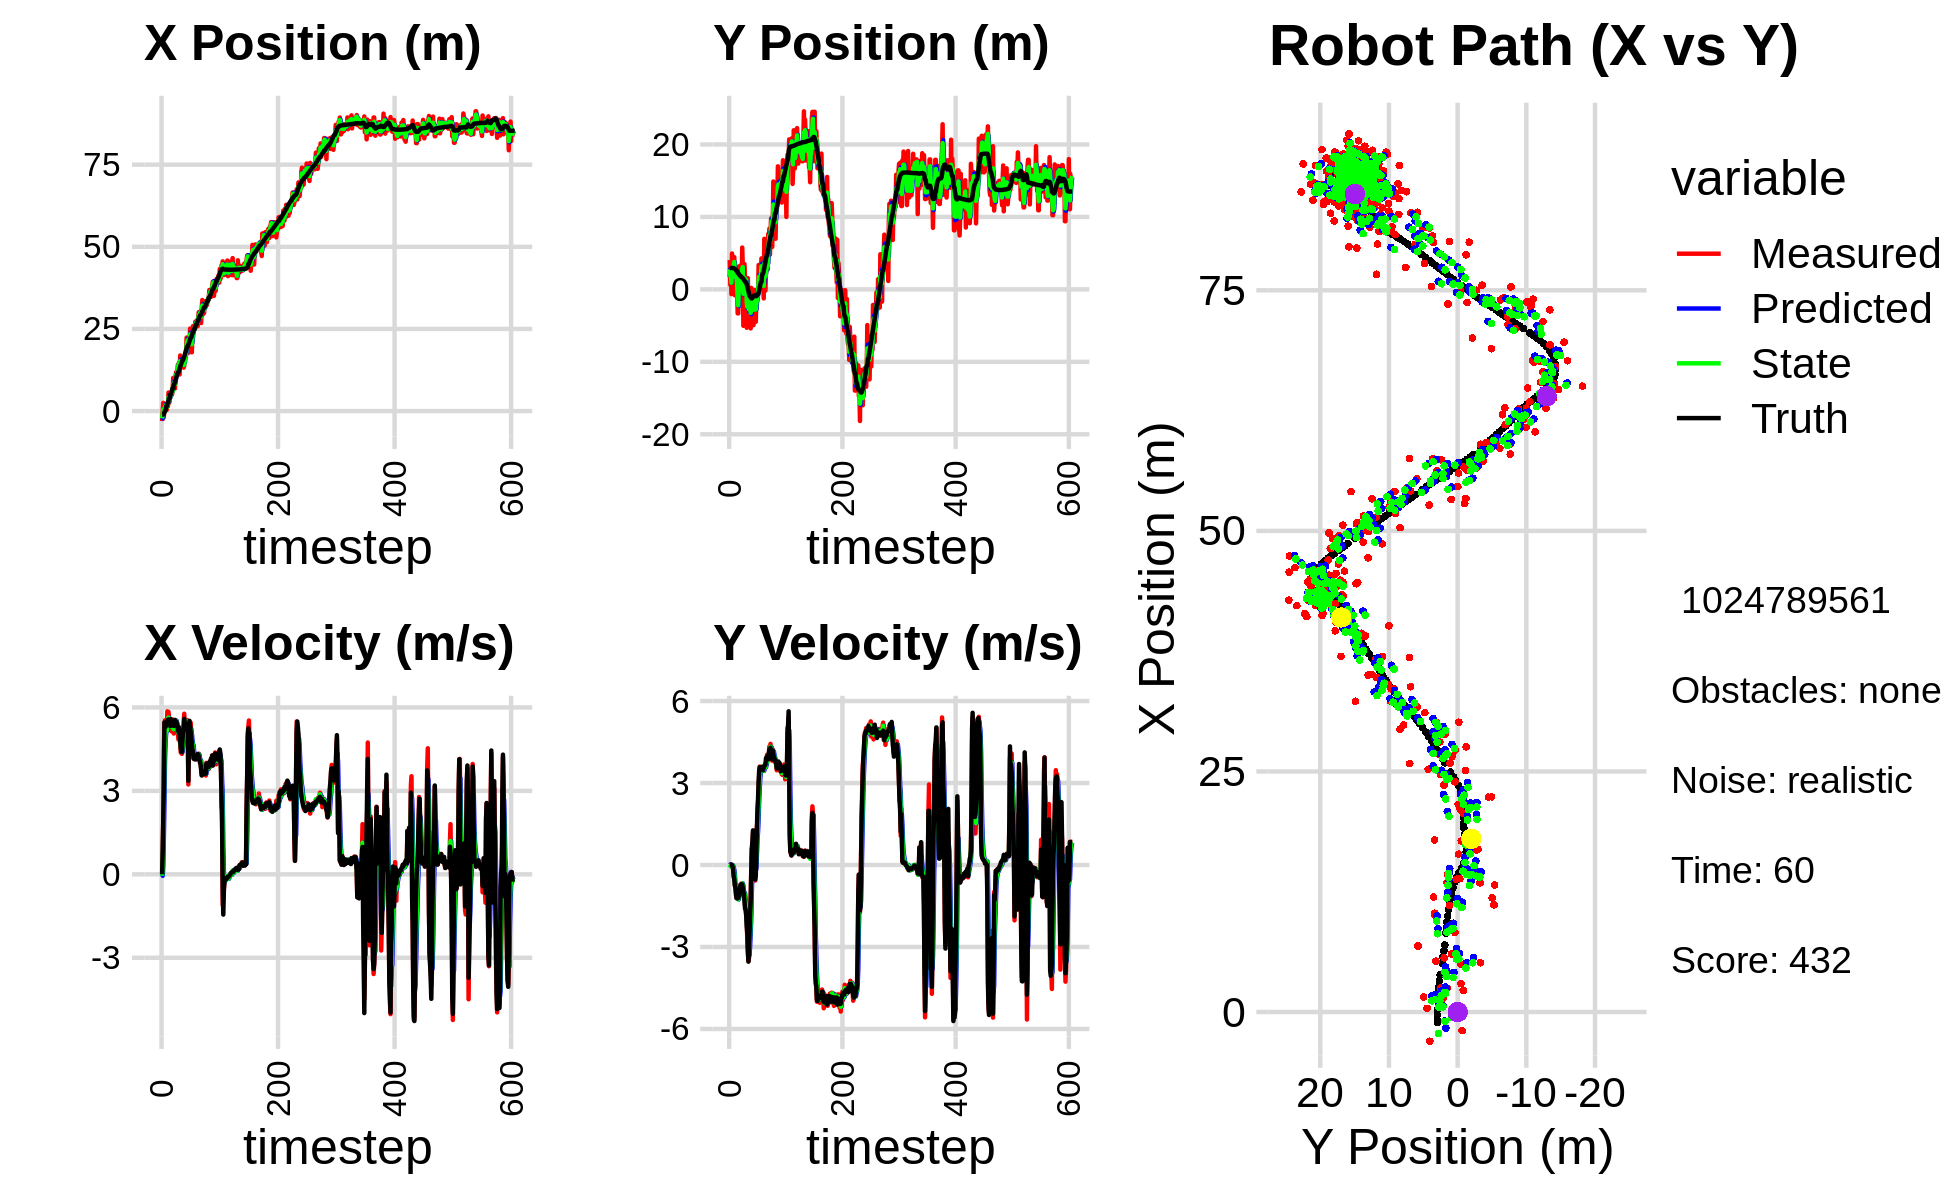

The data file committed next to this chart (first rows):
-3.034098387258051144e+00, 4.049913987438737095e+00, 0.000000000000000000e+00, 0.000000000000000000e+00, 0.000000000000000000e+00, 0.000000000000000000e+00, 0.000000000000000000e+00, 0.000000000000000000e+00, -1.678857998751597025e+00, 1.716478414734327496e+00, 0.000000000000000000e+00, 0.000000000000000000e+00, -1.095199585188213032e+00, 2.949330076656064836e+00, 0.000000000000000000e+00, 0.000000000000000000e+00, 0.000000000000000000e+00, -2.227910590590909123e-04
-3.034098387258051144e+00, 4.049913987438737095e+00, 0.000000000000000000e+00, -0.000000000000000000e+00, -1.678857998751597025e+00, 1.716478414734327496e+00, 0.000000000000000000e+00, 0.000000000000000000e+00, -2.229863049472420755e+00, 2.788608771729728097e+00, -5.207321615983469959e-02, 1.864512838173562614e-02, -1.095199585188213032e+00, 2.949330076656064836e+00, 0.000000000000000000e+00, 0.000000000000000000e+00, 0.000000000000000000e+00, 2.441179458401165903e-05
1.166672705298671536e-01, 6.320524165150996909e-01, 7.679999908520783736e-01, -1.559009741110793917e-04, -2.235070371088404340e+00, 2.790473284567901668e+00, -5.207321615983469959e-02, 1.864512838173562614e-02, -9.619686678966570259e-01, 1.853954907153614107e+00, 2.849901029864062019e-01, -2.855410598956741042e-02, -1.095199585188213032e+00, 2.949330087008266599e+00, 8.000000000000000444e-01, 0.000000000000000000e+00, 8.000000119209289551e-01, 2.029960596701130271e-04
2.485188245746256630e+00, 2.496199234673192269e+00, 1.962995550763970032e+00, 4.207115001299389402e-03, -9.334696575980163669e-01, 1.851099496554657442e+00, 2.849901029864062019e-01, -2.855410598956741042e-02, 5.383979387054937948e-01, 2.144948641704018222e+00, 1.315198397157713694e+00, -7.945550560183190641e-03, -1.080615997820471907e+00, 2.949332341200208152e+00, 2.000000000000000000e+00, 3.000000000000000062e-03, 2.000000000000000000e+00, -2.143208403140306473e-03
-1.931456923427857353e+00, -6.579644615809627783e-01, 4.439989860004414979e+00, 9.515838147657509904e-03, 6.699177784212652087e-01, 2.144154086647999780e+00, 1.315198397157713694e+00, -7.945550560183190641e-03, -5.753817064607592568e-01, 9.169513910537903101e-01, 2.623683595784908285e+00, -7.077302598936745237e-02, -8.448715214404506346e-01, 2.950074440080124205e+00, 3.200000000000000178e+00, 1.700000000000000122e-02, 3.200000047683715820e+00, -2.143208403140306473e-03
1.575575709455838247e+00, 4.951042057235679472e+00, 5.407997237552800485e+00, -5.458580561468022452e-03, -3.130133468822683951e-01, 9.098740884548535135e-01, 2.623683595784908285e+00, -7.077302598936745237e-02, 5.170884649157874158e-01, 2.735325748994503758e+00, 4.156257789021006843e+00, -1.801869009650580722e-02, -3.211326602107123507e-01, 2.953658224823720868e+00, 5.459999999999999964e+00, -4.000000000000000083e-03, 5.460000038146972656e+00, 1.009353087283670902e-03
1.288730978743434008e+00, 2.419704745147307712e+00, 5.538997212783470125e+00, -5.590805835804609457e-03, 9.327142438178881445e-01, 2.733523879984853355e+00, 4.156257789021006843e+00, -1.801869009650580722e-02, 1.172659677839004821e+00, 2.595588600836774340e+00, 4.758191583395718460e+00, -1.991316566683598577e-02, 2.100105286628947132e-01, 2.952943037786404101e+00, 5.458999999999999631e+00, -7.099999999999999367e-02, 5.460000038146972656e+00, 1.009353087283670902e-03
1.737934470060934711e+00, 2.135365049823742201e+00, 5.370652833571605278e+00, -1.588039639722719221e-01, 1.648478836178576712e+00, 2.593597284270090952e+00, 4.758191583395718460e+00, -1.991316566683598577e-02, 1.686618828601531339e+00, 2.380802381942128232e+00, 5.077613883603842027e+00, -7.934881054438736037e-02, 2.100105286628947132e-01, 2.952943037786404101e+00, 5.301999999999999602e+00, -1.570000000000000007e-01, 5.304999828338623047e+00, 2.956022508442401886e-02
3.808425665559694862e-01, 4.444944196751697163e+00, 5.351062029036489420e+00, -3.423142396650411534e-01, 2.194380216961915764e+00, 2.372867500887689385e+00, 5.077613883603842027e+00, -7.934881054438736037e-02, 1.287688235838274187e+00, 3.285322795206556457e+00, 5.185888201613746418e+00, -1.700868631235712691e-01, 1.444843291824241760e+00, 2.898484283828528518e+00, 5.410000000000000142e+00, -4.359999999999999987e-01, 5.427000045776367188e+00, 6.388422101736068726e-02
3.808425665559694862e-01, 4.444944196751697163e+00, 5.217092676776244886e+00, -5.000268405474993516e-01, 1.806277055999648828e+00, 3.268314108894199155e+00, 5.185888201613746418e+00, -1.700868631235712691e-01, 1.165602553455920232e+00, 3.782180024169008004e+00, 5.156009664775598189e+00, -3.036015529942800995e-01, 1.444843291824241760e+00, 2.898484283828528518e+00, 5.402999999999999581e+00, -5.160000000000000142e-01, 5.427000045776367188e+00, 9.555209428071975708e-02
2.244177922781061429e+00, -8.149494215833715804e-01, 5.860848327687115500e+00, -7.683587827984250662e-01, 1.681203519933480051e+00, 3.751819868869580077e+00, 5.156009664775598189e+00, -3.036015529942800995e-01, 1.996175422513435604e+00, 1.742357383999862286e+00, 5.479037754097055846e+00, -7.091280948527131089e-01, 2.068290710162611123e+00, 2.840470403903708529e+00, 5.535999999999999588e+00, -7.269999999999999796e-01, 5.584000110626220703e+00, 1.303568333387374878e-01
1.452421188088103277e+00, 2.096350454572648125e+00, 5.411692177916381574e+00, -7.094742914707913295e-01, 2.544079197923140967e+00, 1.671444574514590942e+00, 5.479037754097055846e+00, -7.091280948527131089e-01, 2.049696864735627955e+00, 1.862400957975920646e+00, 5.412124965213487293e+00, -7.067518473267220269e-01, 2.597114563037061341e+00, 2.774683916175534559e+00, 5.424000000000000377e+00, -8.339999999999999636e-01, 5.487999916076660156e+00, 1.303568333387374878e-01
5.637917280351079974e+00, 1.953881212176690196e+00, 5.838464956282210849e+00, -1.026406662914467915e+00, 2.590909361256976684e+00, 1.791725773243248554e+00, 5.412124965213487293e+00, -7.067518473267220269e-01, 4.131418175583242203e+00, 1.863621211057453486e+00, 5.640202087229118533e+00, -8.837346859411485678e-01, 3.226390838309166398e+00, 2.670895048195621957e+00, 5.570000000000000284e+00, -1.096000000000000085e+00, 5.677000045776367188e+00, 1.740225404500961304e-01
2.485310792780213607e+00, 1.537757465178215766e+00, 5.595477780099618492e+00, -1.201398343610799779e+00, 4.695438384306154234e+00, 1.775247742463338607e+00, 5.640202087229118533e+00, -8.837346859411485678e-01, 3.687594180224408547e+00, 1.654512427470925529e+00, 5.554866424454083074e+00, -1.025178187412583375e+00, 3.858974456662657815e+00, 2.541022487879883940e+00, 5.423000000000000043e+00, -1.215999999999999970e+00, 5.558000087738037109e+00, 2.114978134632110596e-01
2.950499891801626973e+00, -4.803814202710925407e-01, 5.196789504966248252e+00, -1.184178207779217340e+00, 4.243080822669816676e+00, 1.551994608729667213e+00, 5.554866424454083074e+00, -1.025178187412583375e+00, 3.585222410621951017e+00, 6.565513217009717462e-01, 5.373072274693508454e+00, -1.172821549590603807e+00, 3.858974456662657815e+00, 2.541022487879883940e+00, 5.370000000000000107e+00, -1.223999999999999977e+00, 5.507999897003173828e+00, 2.240418642759323120e-01
5.118958664728408436e+00, -3.314301482721385472e+00, 5.364201946611962590e+00, -1.191789082958371493e+00, 4.122529638091301685e+00, 5.392691667419113877e-01, 5.373072274693508454e+00, -1.172821549590603807e+00, 4.579370365345284632e+00, -1.191754472141733912e+00, 5.395495330651545629e+00, -1.212169423766424003e+00, 5.090488433679984048e+00, 2.263934143706688662e+00, 5.326999999999999957e+00, -1.183999999999999941e+00, 5.456999778747558594e+00, 2.186235040426254272e-01
5.118958664728408436e+00, -3.314301482721385472e+00, 5.516447610593746553e+00, -1.197844123513110093e+00, 5.118919898410439373e+00, -1.312971414518376401e+00, 5.395495330651545629e+00, -1.212169423766424003e+00, 5.124120993881639663e+00, -2.195187090795445606e+00, 5.451867358852967804e+00, -1.259875442622063524e+00, 5.090488433679984048e+00, 2.263934143706688662e+00, 5.573000000000000398e+00, -1.209000000000000075e+00, 5.703000068664550781e+00, 2.138211727142333984e-01
5.284876883143856396e+00, 3.159987100921213710e+00, 5.143433029893874853e+00, -1.081957997381501002e+00, 5.669307729766936532e+00, -2.321174635057651869e+00, 5.451867358852967804e+00, -1.259875442622063524e+00, 5.492795600234258835e+00, 1.459984821635789132e-01, 5.291240709563582278e+00, -1.129980444269329976e+00, 5.727413177600856997e+00, 2.125238188284340968e+00, 5.370000000000000107e+00, -1.151999999999999913e+00, 5.492000102996826172e+00, 2.073342502117156982e-01
4.984581589867441487e+00, -4.386349229623601187e-01, 5.523965789307101026e+00, -1.001397125258779885e+00, 6.021919671190617329e+00, 3.300043773664590452e-02, 5.291240709563582278e+00, -1.129980444269329976e+00, 5.520362600016182064e+00, -1.748069922512221763e-01, 5.384149063525603296e+00, -1.071806216538383261e+00, 6.349380493018525584e+00, 1.994122454053108395e+00, 5.509999999999999787e+00, -1.068999999999999950e+00, 5.612999916076660156e+00, 1.793347001075744629e-01
6.042594194198585456e+00, 9.134264078914692275e-01, 5.566276398097376621e+00, -1.009067288982919530e+00, 6.058777506368742571e+00, -2.819876139050604968e-01, 5.384149063525603296e+00, -1.071806216538383261e+00, 6.051305129594020116e+00, 2.567440429070520502e-01, 5.472321964050688159e+00, -1.031219358842734746e+00, 6.972087859896545226e+00, 1.879304119941101803e+00, 5.349000000000000199e+00, -8.209999999999999520e-01, 5.412000179290771484e+00, 1.793347001075744629e-01
1.008005213720308291e+01, 3.305750080070791519e+00, 5.162071529945289505e+00, -7.269007156708201522e-01, 6.598537325999089376e+00, 1.536221070227785646e-01, 5.472321964050688159e+00, -1.031219358842734746e+00, 8.296245676952704429e+00, 1.545126124260169931e+00, 5.385164906800112838e+00, -7.820099908805620004e-01, 6.972087859896545226e+00, 1.879304119941101803e+00, 5.358999999999999986e+00, -7.359999999999999876e-01, 5.408999919891357422e+00, 1.398958712816238403e-01
8.261520885037455741e+00, 3.923544368934704929e-01, 5.063237675904442625e+00, -6.822809847452599996e-01, 8.834762167632716157e+00, 1.466925125172113820e+00, 5.385164906800112838e+00, -7.820099908805620004e-01, 8.568434491810373643e+00, 9.891584928708647695e-01, 5.216349333740888383e+00, -7.474613438729964532e-01, 8.199222564388378487e+00, 1.707386204602924451e+00, 5.334999999999999964e+00, -7.189999999999999725e-01, 5.382999897003173828e+00, 1.339450776576995850e-01
8.261520885037455741e+00, 3.923544368934704929e-01, 5.484599087016453822e+00, -7.302477458174051472e-01, 9.090069425184463370e+00, 9.144123584835651686e-01, 5.216349333740888383e+00, -7.474613438729964532e-01, 8.694468995053018290e+00, 6.840342974687029232e-01, 5.328500094640131302e+00, -7.514549763682617511e-01, 8.199222564388378487e+00, 1.707386204602924451e+00, 5.427999999999999936e+00, -7.019999999999999574e-01, 5.473000049591064453e+00, 1.323666274547576904e-01
6.866255283263243747e+00, 5.774591633869986751e+00, 5.496867590123264868e+00, -7.136512800080052621e-01, 9.227319004517031686e+00, 6.088887998318767147e-01, 5.328500094640131302e+00, -7.514549763682617511e-01, 8.129963901945222560e+00, 2.924911685736539368e+00, 5.358380892936896345e+00, -6.742863173753618211e-01, 8.824840545510438616e+00, 1.625023552665507243e+00, 5.551999999999999602e+00, -7.069999999999999618e-01, 5.597000122070312500e+00, 1.291065663099288940e-01
1.026487439835901760e+01, 3.327192732821691923e+00, 5.483184024459823114e+00, -8.256626429774066578e-01, 8.665801991238911484e+00, 2.857483053999003264e+00, 5.358380892936896345e+00, -6.742863173753618211e-01, 9.451393162437245365e+00, 3.064213314363473106e+00, 5.448354571760868126e+00, -7.442173120127913988e-01, 9.356178283791583894e+00, 1.555603095307469985e+00, 5.520999999999999908e+00, -8.299999999999999600e-01, 5.583000183105468750e+00, 1.494579911231994629e-01
1.185981869664505517e+01, -5.024965217706014897e+00, 5.517843496938692027e+00, -9.788872097511730486e-01, 9.996228619613331645e+00, 2.989791583162193955e+00, 5.448354571760868126e+00, -7.442173120127913988e-01, 1.086546332011123539e+01, -6.083355174096167772e-01, 5.520519412631639256e+00, -9.524538838011260555e-01, 9.990348815917842629e+00, 1.458750316406446590e+00, 5.488000000000000433e+00, -9.719999999999999751e-01, 5.572999954223632812e+00, 1.755772233009338379e-01
1.108779859549728997e+01, 1.189599984928883858e+00, 5.348865418015235740e+00, -1.154306751213994842e+00, 1.141751526137439932e+01, -7.035809057897294272e-01, 5.520519412631639256e+00, -9.524538838011260555e-01, 1.125088664193955879e+01, 1.316892877101311088e-01, 5.432005547661853839e+00, -1.014595991288330445e+00, 1.061939239482429720e+01, 1.345616289409052424e+00, 5.450000000000000178e+00, -1.050000000000000044e+00, 5.550000190734863281e+00, 2.125445455312728882e-01
1.194166368228305153e+01, 3.496604391750797181e+00, 5.259913084193727606e+00, -1.135110478464154582e+00, 1.179408719670574435e+01, 3.022968858129805592e-02, 5.432005547661853839e+00, -1.014595991288330445e+00, 1.186195692134447910e+01, 1.577495728033688760e+00, 5.352533581870995150e+00, -1.027176453757203456e+00, 1.123578071584444693e+01, 1.208844610315096268e+00, 5.309999999999999609e+00, -1.318000000000000060e+00, 5.471000194549560547e+00, 2.125445455312728882e-01
1.401350474373496446e+01, 1.324694164774934624e+00, 5.127255411522543938e+00, -1.463377458339714776e+00, 1.239721027953157773e+01, 1.474778082657968392e+00, 5.352533581870995150e+00, -1.027176453757203456e+00, 1.317555625081167214e+01, 1.405560838030418092e+00, 5.278037486979134663e+00, -1.263200855875921347e+00, 1.173910713198440092e+01, 1.066361615019049802e+00, 5.227000000000000313e+00, -1.598999999999999977e+00, 5.466000080108642578e+00, 2.780196666717529297e-01
1.429451310652570406e+01, 1.446463115987028925e+00, 4.848274640638961408e+00, -1.520129105406504477e+00, 1.370335999950958517e+01, 1.279240752442825979e+00, 5.278037486979134663e+00, -1.263200855875921347e+00, 1.397690023293663231e+01, 1.344990069229043517e+00, 5.084124353695886889e+00, -1.383414778969654035e+00, 1.173910713198440092e+01, 1.066361615019049802e+00, 5.129999999999999893e+00, -1.624000000000000110e+00, 5.381000041961669922e+00, 3.038322627544403076e-01
1.429451310652570406e+01, 1.446463115987028925e+00, 5.228189556450696607e+00, -1.767878828232487542e+00, 1.448531266830622144e+01, 1.206648591332078135e+00, 5.084124353695886889e+00, -1.383414778969654035e+00, 1.439733632834659716e+01, 1.309776408394919267e+00, 5.149158868609339024e+00, -1.581662212626184338e+00, 1.232973861679723449e+01, 8.806323497668341327e-01, 5.285000000000000142e+00, -1.842999999999999972e+00, 5.597000122070312500e+00, 3.260735273361206055e-01
1.113095033187563665e+01, -5.297459415180379771e+00, 4.965220642761872583e+00, -2.115228403300737359e+00, 1.491225221520753053e+01, 1.151610187132300789e+00, 5.149158868609339024e+00, -1.581662212626184338e+00, 1.313581638281313424e+01, -1.750875268102753735e+00, 4.989690189317533608e+00, -1.927126913643009365e+00, 1.293528175313289097e+01, 6.711856803494297141e-01, 4.993000000000000327e+00, -2.236000000000000210e+00, 5.469999790191650391e+00, 4.027249217033386230e-01
1.690549540491468150e+01, -2.961922934891745296e+00, 4.703981840359957367e+00, -2.694400840061237368e+00, 1.363478540174488707e+01, -1.943587959467054649e+00, 4.989690189317533608e+00, -1.927126913643009365e+00, 1.521013439931418354e+01, -2.400570743947286534e+00, 4.923097213338419209e+00, -2.355254451980370423e+00, 1.350934600796787066e+01, 4.192921599971276558e-01, 4.833999999999999631e+00, -2.505999999999999783e+00, 5.445000171661376953e+00, 5.201729536056518555e-01
1.344121104427802749e+01, 1.544206568568173177e+00, 4.379713544992072549e+00, -3.169060862245348886e+00, 1.570244412064802475e+01, -2.636096189145323621e+00, 4.923097213338419209e+00, -2.355254451980370423e+00, 1.463357309511308024e+01, -7.944842075492641875e-01, 4.622162417555458092e+00, -2.687275605219620278e+00, 1.405160903946671169e+01, 1.002335039123269655e-01, 4.535999999999999588e+00, -3.144000000000000128e+00, 5.519000053405761719e+00, 6.263749599456787109e-01
1.341756749168837182e+01, -3.251409343801463958e+00, 4.457084866192222883e+00, -3.509604236113059716e+00, 1.509578933686862534e+01, -1.063211768071226304e+00, 4.622162417555458092e+00, -2.687275605219620278e+00, 1.427944560860671430e+01, -2.039254000244165255e+00, 4.506025581194764484e+00, -3.168407621092375948e+00, 1.447779846173226126e+01, -2.206154386589682104e-01, 4.407000000000000028e+00, -3.536999999999999922e+00, 5.651000022888183594e+00, 6.670238971710205078e-01
1.341756749168837182e+01, -3.251409343801463958e+00, 4.330592767097002138e+00, -3.410001643802834881e+00, 1.473004816672619022e+01, -2.356094762353402761e+00, 4.506025581194764484e+00, -3.168407621092375948e+00, 1.410986932698920171e+01, -2.764012358183626006e+00, 4.398518745555433540e+00, -3.298590820064564610e+00, 1.498106193550957776e+01, -6.049972088612873833e-01, 4.399000000000000021e+00, -3.210999999999999854e+00, 5.446000099182128906e+00, 6.670238971710205078e-01
1.385018134067518325e+01, -3.142458708839958592e-01, 4.787678485820419105e+00, -2.721246659215531771e+00, 1.454972120154474524e+01, -3.093871440190082645e+00, 4.398518745555433540e+00, -3.298590820064564610e+00, 1.422309416870398202e+01, -1.857472754333314047e+00, 4.570244590058027967e+00, -2.935143455577036153e+00, 1.552762222250975732e+01, -9.093878780974153919e-01, 4.863999999999999879e+00, -2.470000000000000195e+00, 5.454999923706054688e+00, 5.168490409851074219e-01
1.385018134067518325e+01, -3.142458708839958592e-01, 5.082371212259888082e+00, -2.110097028023164789e+00, 1.468011862770978482e+01, -2.150987099891017884e+00, 4.570244590058027967e+00, -2.935143455577036153e+00, 1.429500464440238083e+01, -1.304473931213703253e+00, 4.798854556377841973e+00, -2.506257029183434959e+00, 1.552762222250975732e+01, -9.093878780974153919e-01, 5.125000000000000000e+00, -1.822000000000000064e+00, 5.439000129699707031e+00, 3.935233950614929199e-01
1.321646118166928652e+01, -5.388831427883480352e+00, 5.470467106808712288e+00, -1.169112525331053254e+00, 1.477489010004016556e+01, -1.555099634132046660e+00, 4.798854556377841973e+00, -2.506257029183434959e+00, 1.404206325830172553e+01, -3.238020261671920252e+00, 5.087357739048155025e+00, -1.892166483476273253e+00, 1.610625457774645142e+01, -1.138732245433535573e+00, 5.189000000000000057e+00, -1.304000000000000048e+00, 5.349999904632568359e+00, 2.105461508035659790e-01
1.379751968375720317e+01, 2.006649458051076307e-01, 5.773752412812879875e+00, -1.936788645213871340e-01, 1.455079903220654103e+01, -3.427236910019547445e+00, 5.087357739048155025e+00, -1.892166483476273253e+00, 1.420415916339802465e+01, -1.754995668471785564e+00, 5.400188274211376260e+00, -1.007209722399155183e+00, 1.661077880884409552e+01, -1.245618155744855571e+00, 5.592999999999999972e+00, -1.849999999999999978e-01, 5.596000194549560547e+00, 3.353213891386985779e-02
1.640538632849498413e+01, -1.330739774277486520e-01, 5.226985082014774520e+00, 5.972851898909422586e-01, 1.474417799081916236e+01, -1.855716640711701171e+00, 5.400188274211376260e+00, -1.007209722399155183e+00, 1.553944045158522336e+01, -1.073658756573914630e+00, 5.354083123201866634e+00, -1.363337285787522557e-01, 1.725058555619919431e+01, -1.258281520238931916e+00, 5.439000000000000057e+00, 6.199999999999999956e-01, 5.473999977111816406e+00, -1.137760430574417114e-01
1.683788335276746295e+01, -2.745580247180561706e+00, 5.378002274494343204e+00, 6.145418552671877421e-01, 1.607484876390541118e+01, -1.087292129431789878e+00, 5.354083123201866634e+00, -1.363337285787522557e-01, 1.643605527273940581e+01, -1.805002430500593169e+00, 5.379058561612347411e+00, 2.050278757717549638e-01, 1.787120246882672703e+01, -1.184233478570256404e+00, 5.350999999999999979e+00, 8.399999999999999689e-01, 5.416999816894531250e+00, -1.137760430574417114e-01
1.778036475187209575e+01, -5.317367225906226569e-01, 5.485431046555671486e+00, 1.146674870922967271e+00, 1.697396112890064046e+01, -1.784499642923417673e+00, 5.379058561612347411e+00, 2.050278757717549638e-01, 1.736456759280450157e+01, -1.217572038149401514e+00, 5.448466796743440810e+00, 7.194999320705955936e-01, 1.848289108240026124e+01, -1.055240920108610814e+00, 5.312000000000000277e+00, 1.264999999999999902e+00, 5.460999965667724609e+00, -2.060726284980773926e-01
2.236459946592318104e+01, -4.937529853602972807e+00, 5.247719485143928608e+00, 1.251984424598734602e+00, 1.790941427247884477e+01, -1.145622044942341988e+00, 5.448466796743440810e+00, 7.194999320705955936e-01, 2.001577234981942155e+01, -2.822161963315100941e+00, 5.432339503948967696e+00, 9.199315339889138077e-01, 1.909255599949123550e+01, -9.167035138329007182e-01, 5.341999999999999638e+00, 1.046999999999999931e+00, 5.442999839782714844e+00, -2.341989129781723022e-01
2.158029484761362227e+01, -8.810519296818085377e-02, 5.544719600163845463e+00, 8.598873417462407076e-01, 2.055900630021431752e+01, -2.730168809916209582e+00, 5.432339503948967696e+00, 9.199315339889138077e-01, 2.105253752106916920e+01, -1.559888222891246068e+00, 5.509510303925074126e+00, 9.440120318080562622e-01, 1.961326599098561729e+01, -8.459852255219256767e-01, 5.384000000000000341e+00, 4.239999999999999880e-01, 5.401000022888183594e+00, -1.538565754890441895e-01
2.158029484761362227e+01, -8.810519296818085377e-02, 5.325777292590604617e+00, 4.872889531921348327e-02, 2.160348855146167679e+01, -1.465487019710440375e+00, 5.509510303925074126e+00, 9.440120318080562622e-01, 2.158962455273169567e+01, -8.766244695303720968e-01, 5.421794687874002427e+00, 5.256880437640890635e-01, 1.961326599098561729e+01, -8.459852255219256767e-01, 5.397000000000000242e+00, -2.069999999999999896e-01, 5.401000022888183594e+00, -9.149375371634960175e-03
1.770996499040611383e+01, -2.113267591840562343e+00, 3.230519652325611446e+00, -5.675760638495139787e-01, 2.213180402151909476e+01, -8.240556651539632238e-01, 5.421794687874002427e+00, 5.256880437640890635e-01, 1.995535346430578016e+01, -1.410793917523629926e+00, 4.266421031284600929e+00, -6.459416719880073376e-02, 2.022311878210149061e+01, -8.596056018992700443e-01, 3.359999999999999876e+00, -5.270000000000000240e-01, 3.401000022888183594e+00, 1.739169061183929443e-01
2.232941222174943618e+01, -4.473761371149960198e+00, 4.800295462945046943e+00, -1.279371254383513956e-01, 2.038199556743424168e+01, -1.417253334243510077e+00, 4.266421031284600929e+00, -6.459416719880073376e-02, 2.131443306301989082e+01, -2.782225624104640360e+00, 4.554811144952621405e+00, -1.465415507037956533e-01, 2.066939926147268736e+01, -9.293695000220825175e-01, 4.586000000000000298e+00, -3.739999999999999991e-01, 5.540999889373779297e+00, 2.664561942219734192e-02
2.064802598933350453e+01, -8.253031283327220136e-01, 5.362900921984587121e+00, 7.983589145105568496e-01, 2.176991417751515456e+01, -2.796879779175019731e+00, 4.554811144952621405e+00, -1.465415507037956533e-01, 2.125121476102690465e+01, -1.908879894822543166e+00, 4.918869979433885042e+00, 3.798243277069030532e-01, 2.127293109902804602e+01, -9.346497570114298270e-01, 5.517999999999999794e+00, 4.939999999999999947e-01, 5.540999889373779297e+00, -1.477816849946975708e-01
2.509056234349115400e+01, -1.131701371594983963e+00, 5.205343859896381709e+00, 1.429264407611081200e+00, 2.174310175897029396e+01, -1.870897462051852811e+00, 4.918869979433885042e+00, 3.798243277069030532e-01, 2.333705865482092889e+01, -1.512548186301483133e+00, 5.114845436206564955e+00, 9.114376341600503029e-01, 2.179560947387631131e+01, -8.579907929974032177e-01, 5.344000000000000306e+00, 1.342000000000000082e+00, 5.510000228881835938e+00, -2.679723203182220459e-01
2.109380817362094263e+01, -3.671202876459971898e-01, 5.453171898772700033e+00, 1.497312130241460704e+00, 2.384854319844158610e+01, -1.421404422885478080e+00, 5.114845436206564955e+00, 9.114376341600503029e-01, 2.253619959950697904e+01, -9.449542210464032532e-01, 5.216020255197833855e+00, 1.233563430079287482e+00, 2.240238475751078795e+01, -6.833951978465551136e-01, 5.131000000000000227e+00, 2.093999999999999861e+00, 5.541999816894531250e+00, -2.679723203182220459e-01
2.109380817362094263e+01, -3.671202876459971898e-01, 5.034403815272460392e+00, 2.189720464271086797e+00, 2.305780162502676234e+01, -8.215978780384745050e-01, 5.216020255197833855e+00, 1.233563430079287482e+00, 2.212163486722025141e+01, -5.933236478648581391e-01, 5.094442011627244860e+00, 1.715286321986732476e+00, 2.240238475751078795e+01, -6.833951978465551136e-01, 4.980000000000000426e+00, 2.431999999999999940e+00, 5.541999816894531250e+00, -4.102692008018493652e-01
1.788306856136929213e+01, 3.362225957960959910e+00, 4.782452286987192380e+00, 2.841675803488860730e+00, 2.263107906838297723e+01, -4.217950156661848804e-01, 5.094442011627244860e+00, 1.715286321986732476e+00, 2.034974831555234331e+01, 1.274566792887812827e+00, 4.838091658014660901e+00, 2.368434951053324689e+00, 2.298322200787230329e+01, -4.235635315140224288e-01, 4.719000000000000306e+00, 3.056000000000000050e+00, 5.620999813079833984e+00, -5.361350178718566895e-01
2.359790744650662120e+01, 1.985887714903314283e+00, 4.423348061849343260e+00, 3.265271430937603192e+00, 2.083355748135381091e+01, 1.511410287993145252e+00, 4.838091658014660901e+00, 2.368434951053324689e+00, 2.214029437146309931e+01, 1.746509543554833899e+00, 4.690754178122680251e+00, 2.821977797642633234e+00, 2.353388977022289197e+01, -8.953767112782969051e-02, 4.498999999999999666e+00, 3.471000000000000085e+00, 5.682000160217285156e+00, -6.358997821807861328e-01
2.586657619489763960e+01, 1.103081592980605263e+00, 4.441587708358857967e+00, 3.604260843605528564e+00, 2.260936978927536600e+01, 2.028707323319097089e+00, 4.690754178122680251e+00, 2.821977797642633234e+00, 2.416292298277322459e+01, 1.630464973561625452e+00, 4.643283267385629465e+00, 3.203802972942920935e+00, 2.404799175251375587e+01, 2.932860344727532542e-01, 4.410999999999999588e+00, 3.581999999999999851e+00, 5.682000160217285156e+00, -6.817020177841186523e-01
2.392645263669426470e+01, 3.931375822535154718e-01, 4.212968191891231839e+00, 3.586779604280955880e+00, 2.462725130951178798e+01, 1.950845270855917635e+00, 4.643283267385629465e+00, 3.203802972942920935e+00, 2.428615159580899530e+01, 1.266642559488650344e+00, 4.425916407518939444e+00, 3.367383440921768223e+00, 2.446182441717525435e+01, 6.334208934811575986e-01, 4.158000000000000362e+00, 3.536000000000000032e+00, 5.458000183105468750e+00, -7.052868008613586426e-01
2.467808362821243406e+01, 2.451744981817515878e+00, 4.151570185535326196e+00, 3.535487907408222608e+00, 2.472874323656088791e+01, 1.603380903580827077e+00, 4.425916407518939444e+00, 3.367383440921768223e+00, 2.469839348371272436e+01, 1.982690079569071395e+00, 4.292752700320635384e+00, 3.470027694080508152e+00, 2.494141674052743696e+01, 1.040893741523532423e+00, 4.147000000000000242e+00, 3.532000000000000028e+00, 5.447999954223632812e+00, -7.054237127304077148e-01
2.522537018312721102e+01, 4.278161832738083703e+00, 4.198011637886570391e+00, 3.575037568344312078e+00, 2.512766875374478914e+01, 2.329692848977122033e+00, 4.292752700320635384e+00, 3.470027694080508152e+00, 2.517241617799011522e+01, 3.200444894232170157e+00, 4.249462530575394581e+00, 3.556298780181487373e+00, 2.494141674052743696e+01, 1.040893741523532423e+00, 4.133000000000000007e+00, 3.548999999999999932e+00, 5.447999954223632812e+00, -7.054237127304077148e-01
2.723078942308912431e+01, 3.456570585999982348e-01, 4.144741101802243755e+00, 3.600169257952827717e+00, 2.559736243104765308e+01, 3.556074772250318983e+00, 4.249462530575394581e+00, 3.556298780181487373e+00, 2.637621598367891451e+01, 2.131630875069893349e+00, 4.235080733466644709e+00, 3.515648423451989135e+00, 2.589382076247131081e+01, 1.859886834063175787e+00, 4.144999999999999574e+00, 3.581999999999999851e+00, 5.478000164031982422e+00, -7.152001857757568359e-01
2.655856204026884981e+01, 7.963054865885644817e-01, 4.128488481864537540e+00, 3.516320566197885800e+00, 2.679972405702557836e+01, 2.483195717415092041e+00, 4.235080733466644709e+00, 3.515648423451989135e+00, 2.668292103461764242e+01, 1.731797611832128325e+00, 4.179926760911045314e+00, 3.486380089819543393e+00, 2.629830360383693844e+01, 2.204690762536898774e+00, 4.139000000000000234e+00, 3.479000000000000092e+00, 5.407000064849853516e+00, -7.054923772811889648e-01
2.655856204026884981e+01, 7.963054865885644817e-01, 4.263197665901046207e+00, 3.566021682036145446e+00, 2.710091371070874544e+01, 2.080435620814082842e+00, 4.179926760911045314e+00, 3.486380089819543393e+00, 2.684345331000721657e+01, 1.511660513493270352e+00, 4.208085557828414203e+00, 3.501896928287377087e+00, 2.629830360383693844e+01, 2.204690762536898774e+00, 4.149000000000000021e+00, 3.467000000000000082e+00, 5.407000064849853516e+00, -6.965844631195068359e-01
... 546 more rows
